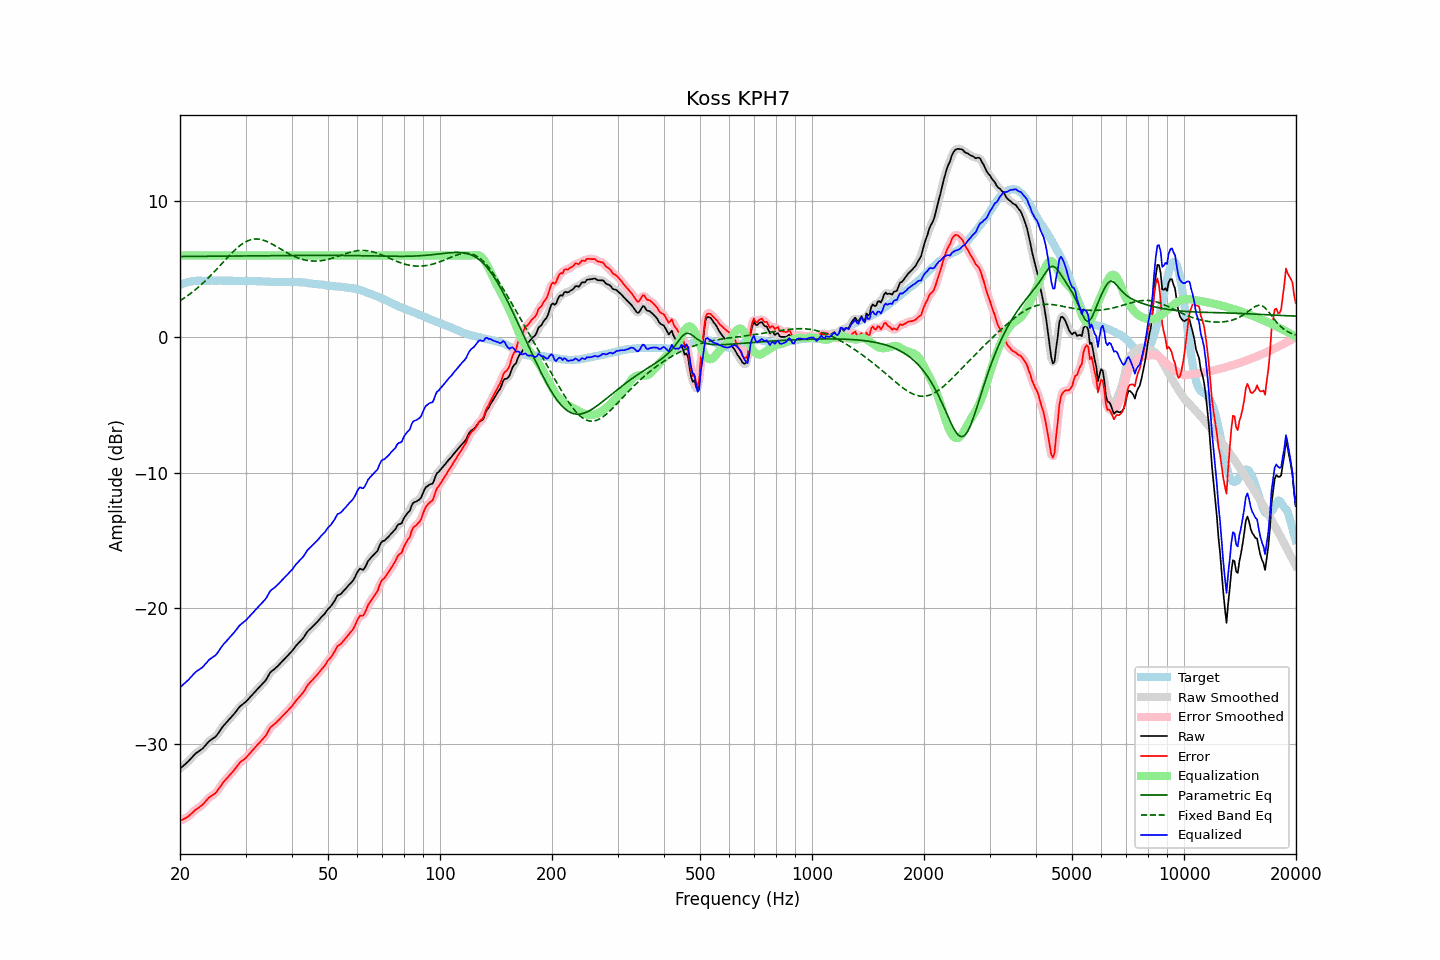

Source data for this figure (header and first rows):
frequency, raw, error, smoothed, error_smoothed, equalization, parametric_eq, fixed_band_eq, equalized_raw, equalized_smoothed, target
20.00, -31.82, -35.66, -31.82, -35.66, 6.00, 5.93, 2.67, -25.82, -25.82, 3.84
20.20, -31.72, -35.61, -31.72, -35.61, 6.00, 5.93, 2.74, -25.72, -25.72, 3.89
20.40, -31.61, -35.55, -31.62, -35.55, 6.00, 5.93, 2.82, -25.61, -25.62, 3.94
20.61, -31.51, -35.48, -31.51, -35.49, 6.00, 5.93, 2.90, -25.51, -25.51, 3.97
20.81, -31.40, -35.42, -31.41, -35.42, 6.00, 5.93, 2.98, -25.40, -25.41, 4.02
21.02, -31.30, -35.36, -31.29, -35.34, 6.00, 5.93, 3.07, -25.30, -25.29, 4.05
21.23, -31.17, -35.25, -31.17, -35.25, 6.00, 5.94, 3.15, -25.17, -25.17, 4.07
21.44, -31.04, -35.13, -31.04, -35.14, 6.00, 5.94, 3.24, -25.04, -25.04, 4.09
21.66, -30.91, -35.03, -30.91, -35.02, 6.00, 5.94, 3.34, -24.91, -24.91, 4.11
21.87, -30.78, -34.90, -30.79, -34.91, 6.00, 5.94, 3.43, -24.78, -24.79, 4.12
22.09, -30.67, -34.81, -30.68, -34.82, 6.00, 5.94, 3.53, -24.67, -24.68, 4.14
22.31, -30.59, -34.74, -30.58, -34.73, 6.00, 5.94, 3.63, -24.59, -24.58, 4.15
22.54, -30.50, -34.65, -30.51, -34.66, 6.00, 5.94, 3.73, -24.50, -24.51, 4.15
22.76, -30.42, -34.57, -30.42, -34.57, 6.00, 5.94, 3.84, -24.42, -24.42, 4.15
22.99, -30.34, -34.48, -30.33, -34.47, 6.00, 5.94, 3.94, -24.34, -24.33, 4.14
23.22, -30.21, -34.35, -30.21, -34.35, 6.00, 5.94, 4.05, -24.21, -24.21, 4.14
23.45, -30.08, -34.22, -30.08, -34.22, 6.00, 5.94, 4.17, -24.08, -24.08, 4.14
23.69, -29.94, -34.09, -29.94, -34.08, 6.00, 5.95, 4.28, -23.94, -23.94, 4.15
23.92, -29.80, -33.95, -29.82, -33.97, 6.00, 5.95, 4.40, -23.80, -23.82, 4.15
24.16, -29.71, -33.87, -29.71, -33.87, 6.00, 5.95, 4.52, -23.71, -23.71, 4.16
24.40, -29.63, -33.79, -29.63, -33.79, 6.00, 5.95, 4.64, -23.63, -23.63, 4.16
24.65, -29.55, -33.71, -29.56, -33.71, 6.00, 5.95, 4.77, -23.55, -23.56, 4.15
24.89, -29.47, -33.62, -29.46, -33.61, 6.00, 5.95, 4.89, -23.47, -23.46, 4.15
25.14, -29.34, -33.49, -29.33, -33.48, 6.00, 5.95, 5.02, -23.34, -23.33, 4.15
25.39, -29.16, -33.32, -29.17, -33.33, 6.00, 5.95, 5.14, -23.16, -23.17, 4.16
25.65, -28.99, -33.15, -28.99, -33.15, 6.00, 5.95, 5.27, -22.99, -22.99, 4.16
25.91, -28.81, -32.96, -28.82, -32.97, 6.00, 5.96, 5.40, -22.81, -22.82, 4.15
26.16, -28.66, -32.81, -28.67, -32.82, 6.00, 5.96, 5.53, -22.66, -22.67, 4.15
26.43, -28.53, -32.68, -28.53, -32.67, 6.00, 5.96, 5.66, -22.53, -22.53, 4.15
26.69, -28.40, -32.55, -28.40, -32.55, 6.00, 5.96, 5.79, -22.40, -22.40, 4.15
26.96, -28.26, -32.42, -28.27, -32.42, 6.00, 5.96, 5.92, -22.26, -22.27, 4.15
27.23, -28.13, -32.29, -28.13, -32.29, 6.00, 5.96, 6.04, -22.13, -22.13, 4.15
27.50, -28.00, -32.15, -28.00, -32.15, 6.00, 5.96, 6.16, -22.00, -22.00, 4.15
27.77, -27.87, -32.01, -27.87, -32.01, 6.00, 5.96, 6.28, -21.87, -21.87, 4.14
28.05, -27.73, -31.87, -27.73, -31.86, 6.00, 5.97, 6.40, -21.73, -21.73, 4.14
28.33, -27.58, -31.71, -27.58, -31.71, 6.00, 5.97, 6.50, -21.58, -21.58, 4.13
28.62, -27.43, -31.56, -27.43, -31.55, 6.00, 5.97, 6.61, -21.43, -21.43, 4.13
28.90, -27.27, -31.40, -27.29, -31.41, 6.00, 5.97, 6.71, -21.27, -21.29, 4.13
29.19, -27.16, -31.28, -27.17, -31.30, 6.00, 5.97, 6.80, -21.16, -21.17, 4.12
29.48, -27.07, -31.21, -27.07, -31.20, 6.00, 5.97, 6.88, -21.07, -21.07, 4.14
29.78, -26.98, -31.11, -26.98, -31.11, 6.00, 5.97, 6.96, -20.98, -20.98, 4.13
30.08, -26.88, -31.02, -26.87, -31.01, 6.00, 5.97, 7.02, -20.88, -20.87, 4.14
30.38, -26.75, -30.88, -26.76, -30.88, 6.00, 5.98, 7.08, -20.75, -20.76, 4.13
30.68, -26.62, -30.74, -26.63, -30.75, 6.00, 5.98, 7.13, -20.62, -20.63, 4.12
30.99, -26.49, -30.61, -26.49, -30.61, 6.00, 5.98, 7.17, -20.49, -20.49, 4.12
31.30, -26.36, -30.48, -26.36, -30.48, 6.00, 5.98, 7.19, -20.36, -20.36, 4.12
31.61, -26.23, -30.35, -26.23, -30.35, 6.00, 5.98, 7.22, -20.23, -20.23, 4.12
31.93, -26.10, -30.22, -26.10, -30.21, 6.00, 5.98, 7.22, -20.10, -20.10, 4.11
32.24, -25.97, -30.07, -25.97, -30.08, 6.00, 5.98, 7.22, -19.97, -19.97, 4.10
32.57, -25.85, -29.96, -25.85, -29.95, 6.00, 5.98, 7.21, -19.85, -19.85, 4.11
32.89, -25.72, -29.83, -25.72, -29.83, 6.00, 5.99, 7.19, -19.72, -19.72, 4.11
33.22, -25.60, -29.69, -25.60, -29.70, 6.00, 5.99, 7.16, -19.60, -19.60, 4.09
33.55, -25.47, -29.56, -25.48, -29.57, 6.00, 5.99, 7.13, -19.47, -19.48, 4.09
33.89, -25.35, -29.43, -25.34, -29.42, 6.00, 5.99, 7.09, -19.35, -19.34, 4.08
34.23, -25.17, -29.26, -25.15, -29.23, 6.00, 5.99, 7.04, -19.17, -19.15, 4.09
34.57, -24.95, -29.02, -24.96, -29.03, 6.00, 5.99, 6.99, -18.95, -18.96, 4.07
34.92, -24.74, -28.81, -24.77, -28.84, 6.00, 5.99, 6.93, -18.74, -18.77, 4.07
35.27, -24.63, -28.70, -24.64, -28.70, 6.00, 5.99, 6.87, -18.63, -18.64, 4.07
35.62, -24.54, -28.60, -24.54, -28.60, 6.00, 6.00, 6.80, -18.54, -18.54, 4.06
35.97, -24.46, -28.52, -24.45, -28.51, 6.00, 6.00, 6.73, -18.46, -18.45, 4.06
... 635 more rows
